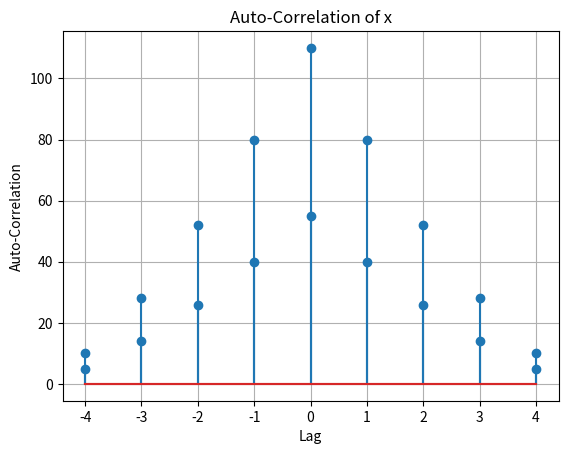

Write the Python code that produced this figure.
#Auto_corrANDCross_corr
import numpy as np
import matplotlib.pyplot as plt 
# First sequence
x = [1, 2, 3, 4, 5]
# Second sequence
y = [2, 4, 6, 8, 10]
# Perform cross-correlation
cross_corr = np.correlate(x, y, mode='full')
print('cross correlation',cross_corr)
#Perform auto-correlation
auto_corr = np.correlate(x, x, mode='full')
print('autocorrelation', auto_corr)
# Plotting the results
lags = np.arange(-len(x) + 1, len(x))
plt.stem(lags, cross_corr)
plt.xlabel('Lag')
plt.ylabel('Cross-Correlation')
plt.title('Cross-Correlation of x and y')
plt.grid(True)
plt.show()
plt.stem(lags, auto_corr)
plt.xlabel('Lag')
plt.ylabel('Auto-Correlation')
plt.title('Auto-Correlation of x')
plt.grid(True)
plt.show()

import numpy as np
import matplotlib.pyplot as plt

# Defining functions
def linear_convolution_nf(x, y):
    x_len = len(x)
    y_len = len(y)
    result = []
    for n in range(x_len + y_len - 1):
        res_sum = 0
        for k in range(x_len):
            if n - k < y_len and n - k >= 0:
                res_sum += x[k] * y[n - k]
        result.append(res_sum)
    return result

def circular_convolution_nf(x, y):
    if len(x) != len(y):
        Max = max(len(x), len(y))
        x = np.pad(x, (0, Max - len(x)), mode='constant')
        y = np.pad(y, (0, Max - len(y)), mode='constant')
    N = len(x)
    result = []
    for n in range(N):
        res_sum = 0
        for k in range(N):
            res_sum += x[k] * y[(n - k) % N]
        result.append(res_sum)
    return result

def circular_correlation_nf(x, y):
    N = len(x)
    res = []
    for n in range(-(N - 1), N):
        res_sum = 0
        for k in range(N):
            if k - n >= 0 and k - n < N:
                res_sum += x[k] * y[(k - n)]
        res.append(res_sum)
    return res

# Inputs
x1 = [1, 2, 3, 4]
x2 = [2, 3, 4, 5]

# Printing Outputs
print("Linear convolution of x1 and x2 is:", linear_convolution_nf(x1, x2))
print("Circular convolution of x1 and x2 is:", circular_convolution_nf(x1, x2))
print("Circular correlation of x1 and x2 is:", circular_correlation_nf(x1, x2))

